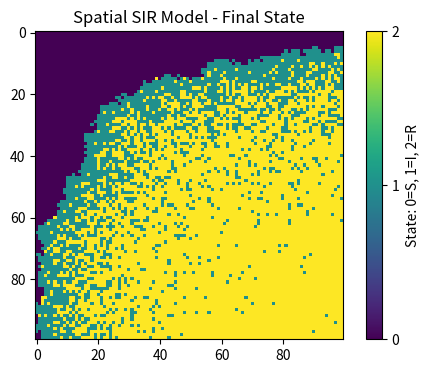

Write the Python code that produced this figure.
# spatial_SIR.py
# 2D Stochastic SIR Model - Practical 6 Submission
# [redacted]

import numpy as np
import matplotlib.pyplot as plt
from matplotlib import cm

# =============================================
# Parameters (as specified in the guide)
# =============================================
GRID_SIZE = 100        # 100x100 grid (as per guide)
BETA = 0.3             # Infection probability
GAMMA = 0.05           # Recovery probability
TIMESTEPS = 100        # Simulation duration

# =============================================
# Initialize Grid
# =============================================
# State encoding: 
# 0 = Susceptible (S), 1 = Infected (I), 2 = Recovered (R)
population = np.zeros((GRID_SIZE, GRID_SIZE), dtype=int)

# Set exactly one random infected individual (as required)
outbreak_pos = np.random.choice(GRID_SIZE, size=2)
population[outbreak_pos[0], outbreak_pos[1]] = 1

# =============================================
# Simulation Loop
# =============================================
for t in range(TIMESTEPS):
    # Create copy for synchronous updates
    new_pop = population.copy()
    
    # Get all infected cells
    infected_idx = np.argwhere(population == 1)
    
    for (x,y) in infected_idx:
        # Recovery process
        if np.random.random() < GAMMA:
            new_pop[x,y] = 2
            continue
        
        # Infect neighboring cells (8-directional)
        for dx in [-1, 0, 1]:
            for dy in [-1, 0, 1]:
                if dx == 0 and dy == 0:
                    continue  # Skip self
                
                nx, ny = x+dx, y+dy
                
                # Check grid boundaries
                if 0 <= nx < GRID_SIZE and 0 <= ny < GRID_SIZE:
                    # Only infect susceptible neighbors
                    if population[nx,ny] == 0 and np.random.random() < BETA:
                        new_pop[nx,ny] = 1
    
    population = new_pop

# =============================================
# Final Visualization (as per guide)
# =============================================
plt.figure(figsize=(6,4), dpi=150)
plt.imshow(population, cmap='viridis', interpolation='nearest')
plt.title('Spatial SIR Model - Final State')
plt.colorbar(ticks=[0,1,2], label='State: 0=S, 1=I, 2=R')
plt.savefig("spatial_SIR_result.png", dpi=150)
plt.show()